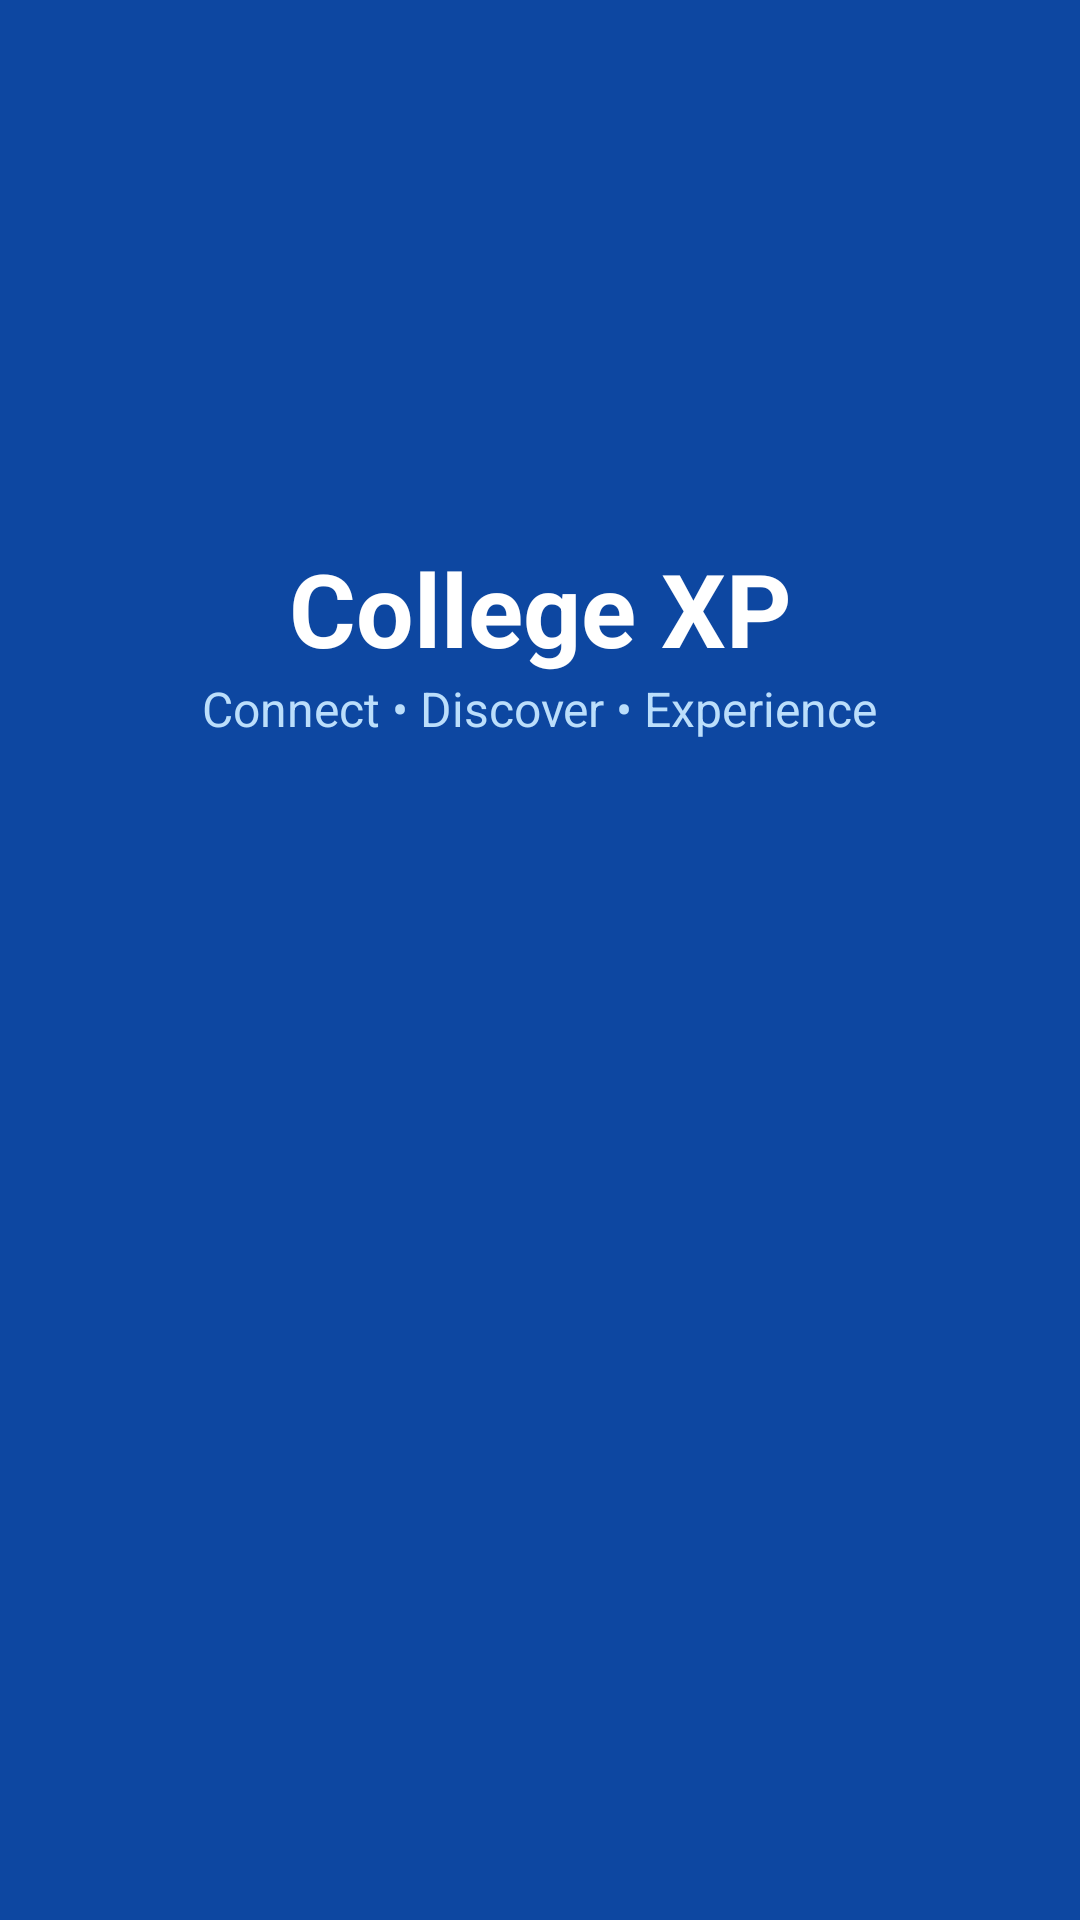

Android layout source for this screen:
<!-- AndroidManifest.xml: application theme Theme.CollegeXP -->
<!-- res/layout/activity_splash.xml -->
<?xml version="1.0" encoding="utf-8"?>
<androidx.constraintlayout.widget.ConstraintLayout
    xmlns:android="http://schemas.android.com/apk/res/android"
    xmlns:app="http://schemas.android.com/apk/res-auto"
    android:layout_width="match_parent"
    android:layout_height="match_parent"
    android:background="#0D47A1">

    <ImageView
        android:id="@+id/logo"
        android:layout_width="180dp"
        android:layout_height="180dp"
        android:src="@drawable/ic_launcher_foreground"
        android:contentDescription="College XP Logo"
        app:layout_constraintTop_toTopOf="parent"
        app:layout_constraintBottom_toTopOf="@id/title"
        app:layout_constraintStart_toStartOf="parent"
        app:layout_constraintEnd_toEndOf="parent"/>

    <TextView
        android:id="@+id/title"
        android:layout_width="wrap_content"
        android:layout_height="wrap_content"
        android:text="College XP"
        android:textColor="#FFFFFF"
        android:textSize="34sp"
        android:textStyle="bold"
        app:layout_constraintTop_toBottomOf="@id/logo"
        app:layout_constraintStart_toStartOf="parent"
        app:layout_constraintEnd_toEndOf="parent"/>

    <TextView
        android:layout_width="wrap_content"
        android:layout_height="wrap_content"
        android:text="Connect • Discover • Experience"
        android:textColor="#BBDEFB"
        android:textSize="16sp"
        app:layout_constraintTop_toBottomOf="@id/title"
        app:layout_constraintStart_toStartOf="parent"
        app:layout_constraintEnd_toEndOf="parent"/>

</androidx.constraintlayout.widget.ConstraintLayout>
<!-- resources referenced by this layout -->
<resources>
  <!-- drawable ic_launcher_foreground: webp bitmap (mipmap-hdpi, 16452 bytes) -->
  <style name="Theme.CollegeXP" parent="Base.Theme.CollegeXP" />
  <style name="Base.Theme.CollegeXP" parent="Theme.Material3.DayNight.NoActionBar">
          
          
      </style>
</resources>
